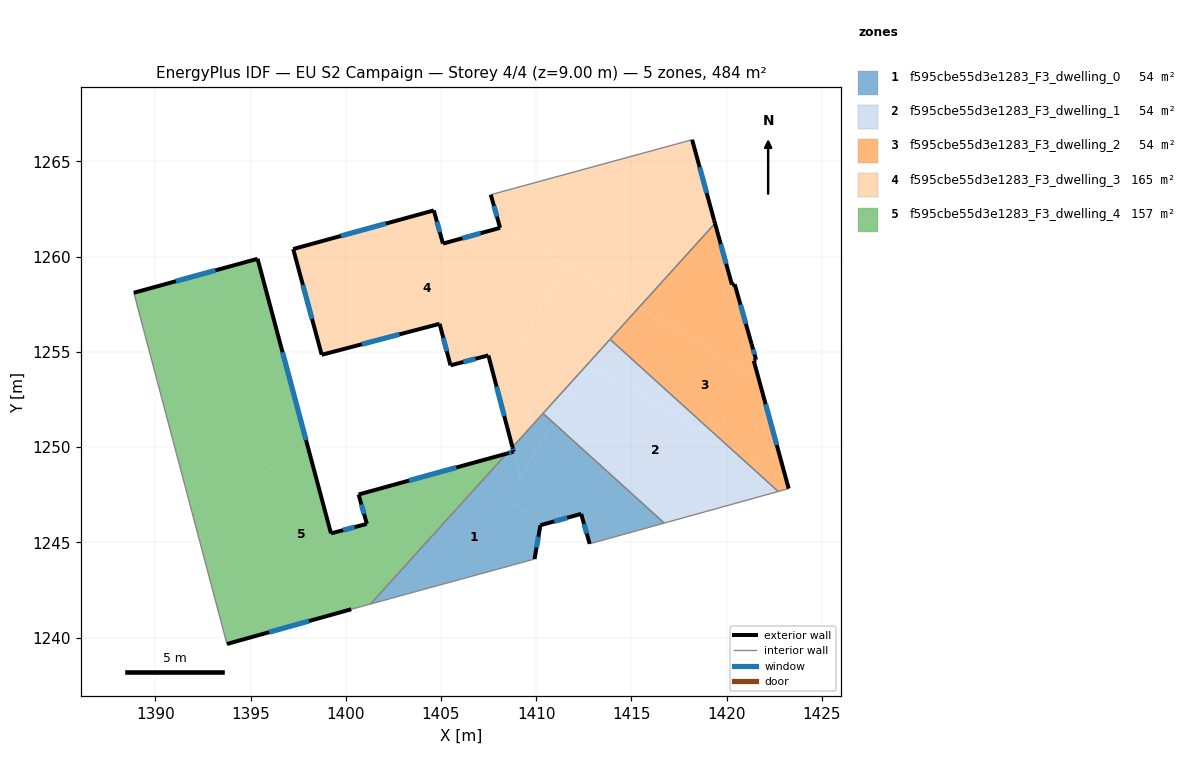
=== STOREY PLAN SPEC (per zone: floor XY polygon, exterior-wall plan segments, windows/doors) ===
zone 1: f595cbe55d3e1283_F3_dwelling_0  (53.7 m²)
  floor: (1416.72, 1246.01) (1412.81, 1244.92) (1412.36, 1246.49) (1410.56, 1245.99) (1408.48, 1247.21) (1410.87, 1251.31)
  floor: (1408.81, 1249.76) (1409.17, 1248.40) (1408.48, 1247.21) (1410.56, 1245.99) (1410.22, 1245.90) (1409.91, 1244.12) (1401.30, 1241.76) (1408.45, 1249.66)
  floor: (1410.87, 1251.31) (1409.17, 1248.40) (1408.75, 1249.99) (1410.36, 1251.77)
  exterior wall: (1412.36, 1246.49) – (1412.81, 1244.92)  [1.6 m]
    window: (1412.51, 1245.96) – (1412.65, 1245.46)  [0.5 m²]
  exterior wall: (1410.22, 1245.90) – (1412.36, 1246.49)  [2.2 m]
    window: (1410.95, 1246.10) – (1411.63, 1246.29)  [0.7 m²]
  exterior wall: (1409.91, 1244.12) – (1410.22, 1245.90)  [1.8 m]
    window: (1410.02, 1244.72) – (1410.11, 1245.29)  [0.6 m²]
  exterior wall: (1408.81, 1249.76) – (1408.45, 1249.66)  [0.4 m]
    window: (1408.69, 1249.72) – (1408.57, 1249.69)  [0.1 m²]
  exterior wall: (1408.75, 1249.99) – (1408.81, 1249.76)  [0.2 m]
    window: (1408.77, 1249.91) – (1408.79, 1249.84)  [0.1 m²]
  interior walls: 5
zone 2: f595cbe55d3e1283_F3_dwelling_1  (53.7 m²)
  floor: (1419.85, 1250.25) (1412.75, 1254.41) (1413.88, 1255.66)
  floor: (1412.58, 1254.23) (1410.87, 1251.31) (1410.36, 1251.77)
  floor: (1419.85, 1250.25) (1422.71, 1247.67) (1416.72, 1246.01) (1410.87, 1251.31) (1412.58, 1254.23) (1412.75, 1254.41)
  interior walls: 4
zone 3: f595cbe55d3e1283_F3_dwelling_2  (53.7 m²)
  floor: (1419.39, 1261.75) (1420.28, 1258.53) (1420.42, 1258.55) (1421.31, 1255.41) (1421.54, 1254.58) (1421.42, 1254.53) (1421.66, 1253.67) (1415.39, 1257.33)
  floor: (1421.66, 1253.67) (1423.11, 1248.34) (1419.85, 1250.25) (1413.88, 1255.66) (1415.39, 1257.33)
  floor: (1423.11, 1248.34) (1423.26, 1247.82) (1422.84, 1247.71) (1422.71, 1247.67) (1419.85, 1250.25)
  exterior wall: (1421.31, 1255.41) – (1420.42, 1258.55)  [3.3 m]
    window: (1421.01, 1256.48) – (1420.72, 1257.48)  [1.0 m²]
  exterior wall: (1421.54, 1254.58) – (1421.31, 1255.41)  [0.9 m]
    window: (1421.46, 1254.86) – (1421.39, 1255.13)  [0.3 m²]
  exterior wall: (1421.42, 1254.53) – (1421.54, 1254.58)  [0.1 m]
  exterior wall: (1423.26, 1247.82) – (1421.42, 1254.53)  [7.0 m]
    window: (1422.63, 1250.10) – (1422.05, 1252.25)  [2.1 m²]
  exterior wall: (1420.28, 1258.53) – (1419.39, 1261.75)  [3.3 m]
    window: (1419.97, 1259.63) – (1419.69, 1260.65)  [1.0 m²]
  exterior wall: (1420.42, 1258.55) – (1420.28, 1258.53)  [0.1 m]
  interior walls: 4
zone 4: f595cbe55d3e1283_F3_dwelling_3  (165.1 m²)
  floor: (1411.57, 1259.57) (1407.89, 1253.28) (1407.49, 1254.81) (1405.50, 1254.29) (1404.93, 1256.47) (1398.74, 1254.84) (1397.24, 1260.40) (1404.62, 1262.43) (1405.10, 1260.68) (1408.10, 1261.51) (1408.07, 1261.62)
  floor: (1418.19, 1266.14) (1419.35, 1261.89) (1419.39, 1261.75) (1415.39, 1257.33) (1408.07, 1261.62) (1407.61, 1263.25)
  floor: (1415.39, 1257.33) (1412.75, 1254.41) (1412.70, 1254.43) (1412.58, 1254.23) (1408.75, 1249.99) (1407.89, 1253.28) (1411.57, 1259.57)
  exterior wall: (1397.24, 1260.40) – (1398.74, 1254.84)  [5.8 m]
    window: (1397.75, 1258.51) – (1398.23, 1256.73)  [1.8 m²]
  exterior wall: (1404.62, 1262.43) – (1397.24, 1260.40)  [7.7 m]
    window: (1402.11, 1261.74) – (1399.75, 1261.09)  [2.3 m²]
  exterior wall: (1405.10, 1260.68) – (1404.62, 1262.43)  [1.8 m]
    window: (1404.94, 1261.28) – (1404.79, 1261.83)  [0.6 m²]
  exterior wall: (1408.10, 1261.51) – (1405.10, 1260.68)  [3.1 m]
    window: (1407.08, 1261.23) – (1406.12, 1260.97)  [1.0 m²]
  exterior wall: (1407.61, 1263.25) – (1408.10, 1261.51)  [1.8 m]
    window: (1407.78, 1262.66) – (1407.94, 1262.10)  [0.6 m²]
  exterior wall: (1419.35, 1261.89) – (1418.19, 1266.14)  [4.4 m]
    window: (1418.95, 1263.34) – (1418.58, 1264.70)  [1.3 m²]
  exterior wall: (1419.39, 1261.75) – (1419.35, 1261.89)  [0.2 m]
  exterior wall: (1407.49, 1254.81) – (1408.75, 1249.99)  [5.0 m]
    window: (1407.92, 1253.17) – (1408.32, 1251.63)  [1.5 m²]
  exterior wall: (1405.50, 1254.29) – (1407.49, 1254.81)  [2.1 m]
    window: (1406.17, 1254.47) – (1406.81, 1254.64)  [0.6 m²]
  exterior wall: (1404.93, 1256.47) – (1405.50, 1254.29)  [2.3 m]
    window: (1405.12, 1255.73) – (1405.30, 1255.03)  [0.7 m²]
  exterior wall: (1398.74, 1254.84) – (1404.93, 1256.47)  [6.4 m]
    window: (1400.84, 1255.40) – (1402.82, 1255.92)  [2.0 m²]
  interior walls: 4
zone 5: f595cbe55d3e1283_F3_dwelling_4  (157.3 m²)
  floor: (1408.45, 1249.66) (1401.30, 1241.76) (1400.29, 1241.48) (1393.76, 1239.66) (1390.44, 1252.19) (1398.72, 1247.34) (1399.22, 1245.47) (1401.08, 1245.96) (1401.11, 1245.97) (1400.67, 1247.51)
  floor: (1395.37, 1259.89) (1398.72, 1247.34) (1390.44, 1252.19) (1388.87, 1258.10)
  exterior wall: (1395.37, 1259.89) – (1388.87, 1258.10)  [6.7 m]
    window: (1393.16, 1259.28) – (1391.08, 1258.71)  [2.1 m²]
  exterior wall: (1399.22, 1245.47) – (1395.37, 1259.89)  [14.9 m]
    window: (1397.91, 1250.37) – (1396.68, 1254.98)  [4.6 m²]
  exterior wall: (1401.11, 1245.97) – (1399.22, 1245.47)  [1.9 m]
    window: (1400.47, 1245.80) – (1399.86, 1245.64)  [0.6 m²]
  exterior wall: (1400.67, 1247.51) – (1401.11, 1245.97)  [1.6 m]
    window: (1400.82, 1246.99) – (1400.96, 1246.49)  [0.5 m²]
  exterior wall: (1408.45, 1249.66) – (1400.67, 1247.51)  [8.1 m]
    window: (1405.80, 1248.93) – (1403.32, 1248.24)  [2.5 m²]
  exterior wall: (1393.76, 1239.66) – (1400.29, 1241.48)  [6.8 m]
    window: (1395.98, 1240.28) – (1398.07, 1240.86)  [2.1 m²]
  interior walls: 3

=== DERIVED (storey summary) ===
Building: EU S2 Campaign
Storey: 4 of 4  (floor level z = 9.00 m)
Storey gross floor area: 483.6 m²
Zones on this storey: 5
  - f595cbe55d3e1283_F3_dwelling_0: floor 53.7 m²; exterior wall 6.3 m (18.8 m²); 5 window(s) 1.9 m²; WWR 10.2%
  - f595cbe55d3e1283_F3_dwelling_1: floor 53.7 m²
  - f595cbe55d3e1283_F3_dwelling_2: floor 53.7 m²; exterior wall 14.7 m (44.1 m²); 4 window(s) 4.4 m²; WWR 10.0%
  - f595cbe55d3e1283_F3_dwelling_3: floor 165.1 m²; exterior wall 40.4 m (121.2 m²); 10 window(s) 12.3 m²; WWR 10.2%
  - f595cbe55d3e1283_F3_dwelling_4: floor 157.3 m²; exterior wall 40.1 m (120.2 m²); 6 window(s) 12.3 m²; WWR 10.2%
Zone adjacency (shared interzone walls):
  - f595cbe55d3e1283_F3_dwelling_0 ↔ f595cbe55d3e1283_F3_dwelling_1
  - f595cbe55d3e1283_F3_dwelling_0 ↔ f595cbe55d3e1283_F3_dwelling_3
  - f595cbe55d3e1283_F3_dwelling_0 ↔ f595cbe55d3e1283_F3_dwelling_4
  - f595cbe55d3e1283_F3_dwelling_1 ↔ f595cbe55d3e1283_F3_dwelling_2
  - f595cbe55d3e1283_F3_dwelling_1 ↔ f595cbe55d3e1283_F3_dwelling_3
  - f595cbe55d3e1283_F3_dwelling_2 ↔ f595cbe55d3e1283_F3_dwelling_3